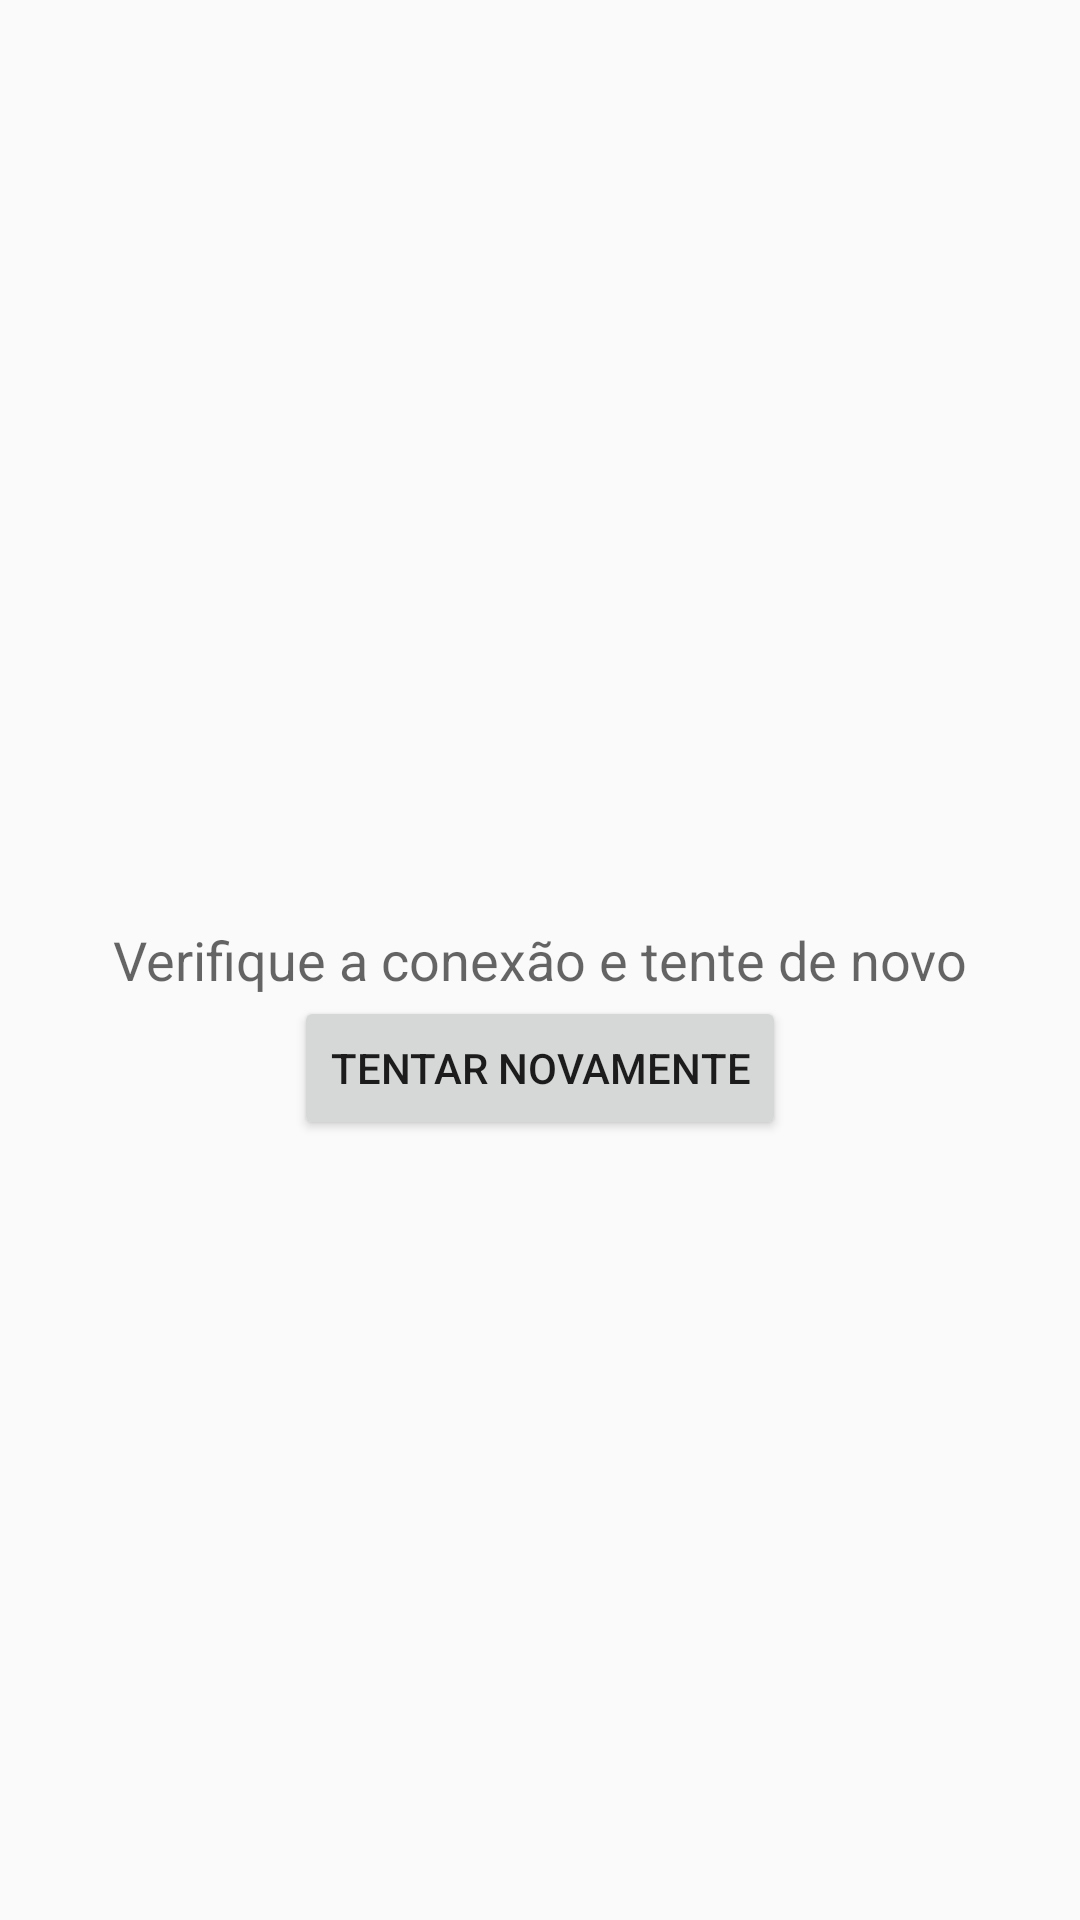

This screen was rendered from an Android layout file. Write that file and the resources it references.
<!-- AndroidManifest.xml: application theme AppTheme -->
<!-- res/layout/activity_not_connected.xml -->
<?xml version="1.0" encoding="utf-8"?>
<RelativeLayout xmlns:android="http://schemas.android.com/apk/res/android"
    xmlns:tools="http://schemas.android.com/tools"
    android:id="@+id/activity_not_connected"
    android:layout_width="match_parent"
    android:layout_height="match_parent"
    android:paddingBottom="@dimen/activity_vertical_margin"
    android:paddingLeft="@dimen/activity_horizontal_margin"
    android:paddingRight="@dimen/activity_horizontal_margin"
    android:paddingTop="@dimen/activity_vertical_margin"
    tools:context="com.havona.www.teby.view.NotConnectedActivity">

    <TextView
        android:id="@+id/textTenteNovamente"
        android:layout_width="match_parent"
        android:layout_height="wrap_content"
        android:text="@string/verifique_a_conex_o_e_tente_de_novo"
        android:textAppearance="?android:textAppearanceMedium"
        android:layout_centerVertical="true"
        android:gravity="center_horizontal"/>
    <Button
        android:id="@+id/buttonTentarNovamente"
        android:layout_width="wrap_content"
        android:layout_height="wrap_content"
        android:layout_below="@+id/textTenteNovamente"
        android:text="@string/tentar_novamente"
        android:layout_centerHorizontal="true"
        android:onClick="checkConnectivity"/>

</RelativeLayout>
<!-- resources referenced by this layout -->
<resources>
  <string name="tentar_novamente">Tentar Novamente</string>
  <string name="verifique_a_conex_o_e_tente_de_novo">Verifique a conexão e tente de novo</string>
  <style name="AppTheme" parent="Theme.AppCompat.Light.DarkActionBar">
          
          <item name="colorPrimary">@color/colorPrimary</item>
          <item name="colorPrimaryDark">@color/colorPrimaryDark</item>
          <item name="colorAccent">@color/colorAccent</item>
      </style>
  <color name="colorPrimary">#3F51B5</color>
  <color name="colorPrimaryDark">#303F9F</color>
  <color name="colorAccent">#FF4081</color>
</resources>
